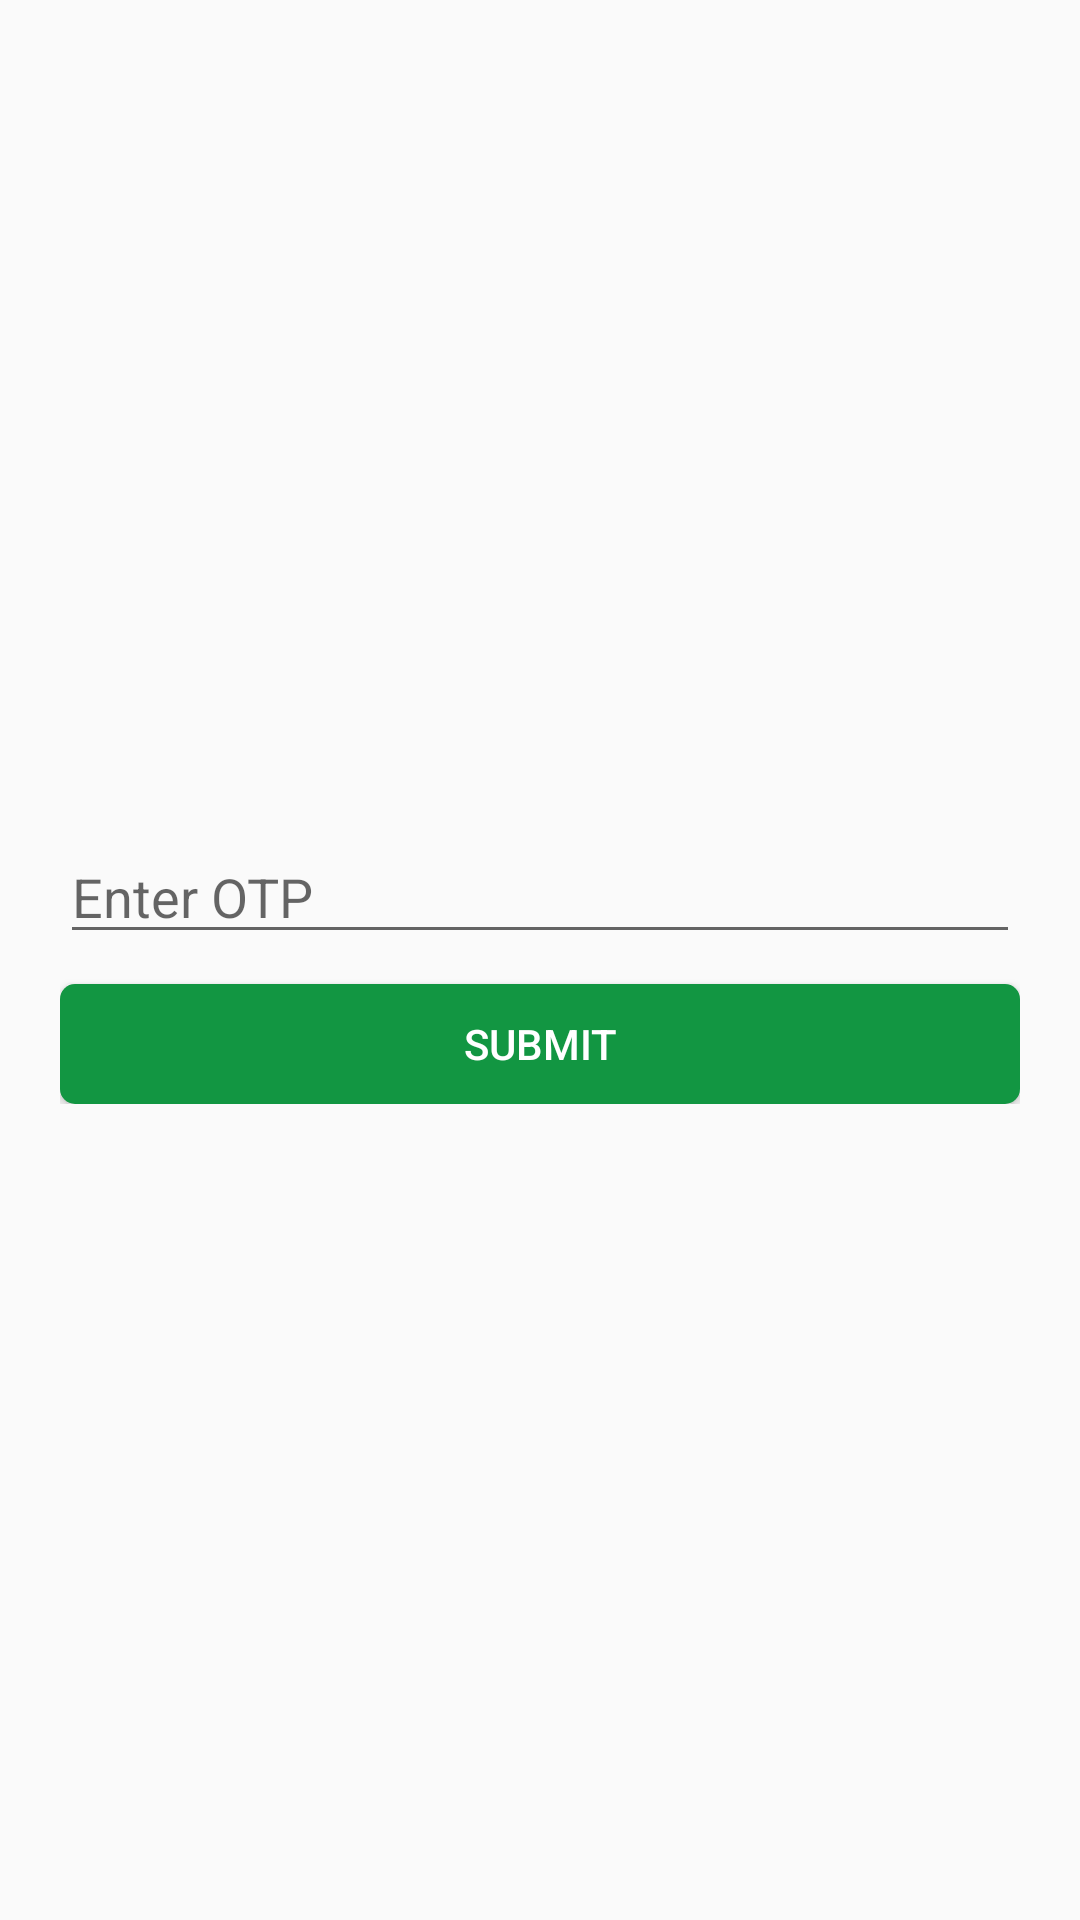

This screen was rendered from an Android layout file. Write that file and the resources it references.
<!-- AndroidManifest.xml: application theme AppTheme -->
<!-- res/layout/fragment_otp.xml -->
<?xml version="1.0" encoding="utf-8"?>
<RelativeLayout xmlns:android="http://schemas.android.com/apk/res/android"
    xmlns:tools="http://schemas.android.com/tools"
    android:layout_width="match_parent"
    android:layout_height="match_parent"
    tools:context=".activity.loginactivity.LoginActivity">
    <com.uncopt.android.widget.text.justify.JustifiedTextView
        android:text="@string/please_wait_for_otp_message"
        android:layout_width="match_parent"
        android:textSize="15sp"
        android:paddingLeft="10dp"
        android:visibility="gone"
        android:paddingRight="10dp"
        android:layout_height="wrap_content"
        android:gravity="left"
android:layout_above="@+id/linearLayout"
        android:layout_marginBottom="30dp"
        android:id="@+id/textViewOtp"
        />
    <LinearLayout
        android:orientation="vertical"
        android:layout_width="match_parent"
        android:layout_height="wrap_content"
        android:layout_marginLeft="20dp"
        android:layout_marginRight="20dp"

        android:id="@+id/linearLayout"
        android:layout_centerVertical="true"
        android:layout_centerHorizontal="true">


        <EditText
            android:layout_width="match_parent"
            android:layout_height="wrap_content"
            android:hint="@string/enter_otp"
            android:maxLength="4"
            android:inputType="number"
            android:imeOptions="actionDone"
            android:layout_marginTop="5dp"
            android:id="@+id/editTextOtp" />

        <Button
            android:layout_width="match_parent"
            android:layout_height="40dp"
            android:textColor="@android:color/white"
            android:text="Submit"
            android:layout_marginTop="10dp"
            android:background="@drawable/buttonselctor_login"
            android:layout_gravity="center"
            android:id="@+id/buttonOtp" />
    </LinearLayout>



         />



</RelativeLayout>
<!-- resources referenced by this layout -->
<resources>
  <!-- drawable buttonselctor_login (drawable) -->
  <?xml version="1.0" encoding="utf-8"?>
  <selector   xmlns:android="http://schemas.android.com/apk/res/android">
  
      <item android:state_pressed="true">
          <shape android:shape="rectangle"
              >
              <solid android:color="@color/colorGreenLoginAlternative"/>
              <corners android:radius="@dimen/button_raidus"/>
  
          </shape>
      </item>
      <item android:state_focused="true">
          <shape android:shape="rectangle"
              >
              <solid android:color="@color/colorGreenLoginAlternative"/>
              <corners android:radius="@dimen/button_raidus"/>
  
          </shape>
      </item>
  
      <item >
          <shape android:shape="rectangle"
              >
              <solid android:color="@color/colorGreenLogin"/>
              <corners android:radius="@dimen/button_raidus"/>
  
          </shape>
      </item>
  
  
  
  </selector>
  <string name="enter_otp">Enter OTP</string>
  <string name="please_wait_for_otp_message">We will message OTP code to customer phone.</string>
  <style name="AppTheme" parent="Theme.AppCompat.Light.DarkActionBar">
          
          <item name="colorPrimary">@color/colorPrimary</item>
          <item name="colorPrimaryDark">@color/colorPrimaryDark</item>
          <item name="android:windowActionBarOverlay">true</item>
          <item name="colorAccent">@color/colorAccent</item>
      </style>
  <color name="colorGreenLoginAlternative">#0c692e</color>
  <dimen name="button_raidus">5dp</dimen>
  <color name="colorGreenLogin">#129642</color>
  <color name="colorPrimary">#2AB359</color>
  <color name="colorPrimaryDark">#1EA74D</color>
  <color name="colorAccent">#FF4081</color>
</resources>
